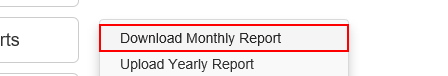
Task: Performer
Workflow: System1_NavigateTo_MondthlyReport

Step 1: click on the link 'Download Monthly Report'
